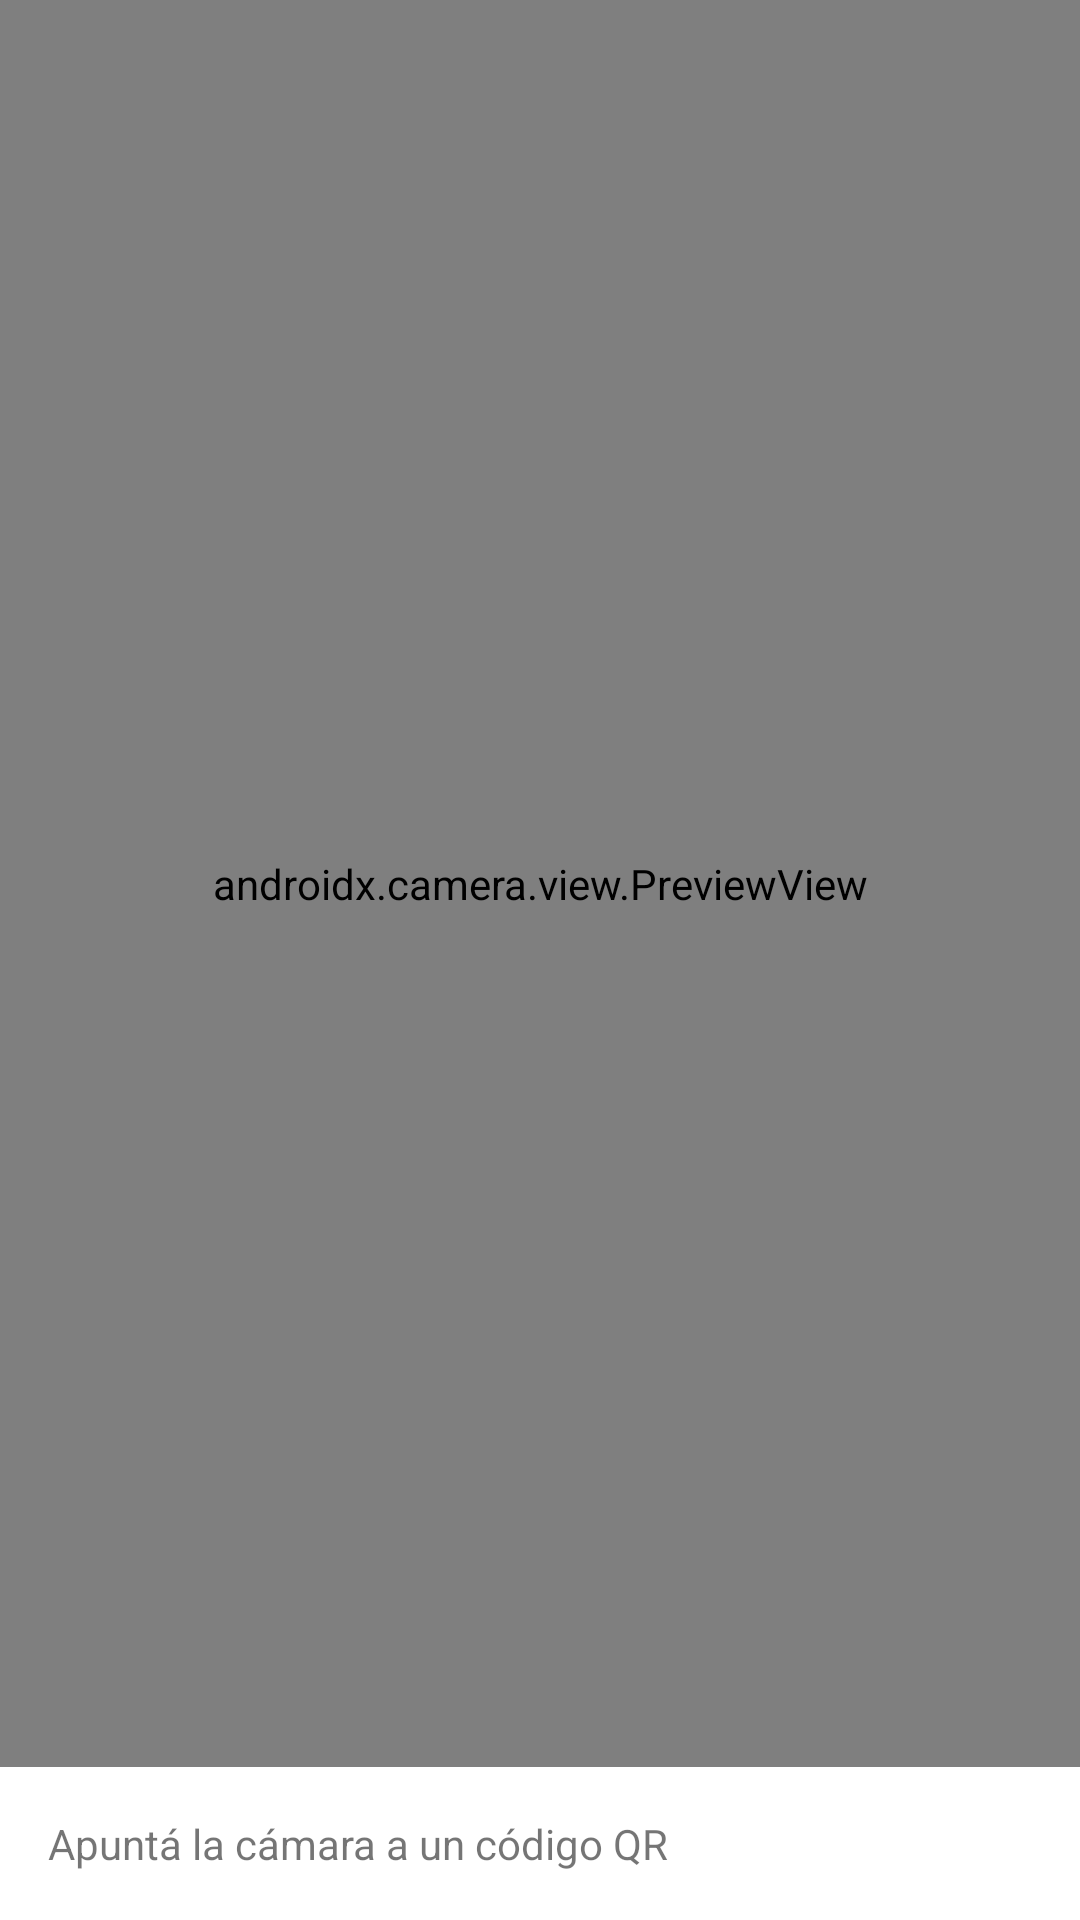

Write the Android layout XML for this screen, with the resource values it uses.
<!-- AndroidManifest.xml: application theme Theme.ActivitiesAndViews -->
<!-- res/layout/fragment_qr_scan.xml -->
<?xml version="1.0" encoding="utf-8"?>
<androidx.constraintlayout.widget.ConstraintLayout xmlns:android="http://schemas.android.com/apk/res/android"
    xmlns:app="http://schemas.android.com/apk/res-auto"
    android:layout_width="match_parent"
    android:layout_height="match_parent">

    
    <androidx.camera.view.PreviewView
        android:id="@+id/previewView"
        android:layout_width="0dp"
        android:layout_height="0dp"
        app:layout_constraintBottom_toTopOf="@id/tvResultado"
        app:layout_constraintEnd_toEndOf="parent"
        app:layout_constraintStart_toStartOf="parent"
        app:layout_constraintTop_toTopOf="parent" />

    
    <TextView
        android:id="@+id/tvResultado"
        android:layout_width="0dp"
        android:layout_height="wrap_content"
        android:padding="16dp"
        android:text="Apuntá la cámara a un código QR"
        android:textSize="14sp"
        app:layout_constraintBottom_toBottomOf="parent"
        app:layout_constraintEnd_toEndOf="parent"
        app:layout_constraintStart_toStartOf="parent" />

</androidx.constraintlayout.widget.ConstraintLayout>
<!-- resources referenced by this layout -->
<resources>
  <style name="Theme.ActivitiesAndViews" parent="Base.Theme.ActivitiesAndViews" />
  <style name="Base.Theme.ActivitiesAndViews" parent="Theme.MaterialComponents.DayNight.NoActionBar">
          <item name="colorPrimary">@color/light_primary</item>
          <item name="colorPrimaryVariant">@color/light_primary_variant</item>
          <item name="colorOnPrimary">@color/light_on_primary</item>
          <item name="colorSecondary">@color/light_secondary</item>
          <item name="colorOnSecondary">@color/light_on_secondary</item>
          <item name="colorSurface">@color/light_surface</item>
          <item name="colorOnSurface">@color/light_on_surface</item>
          <item name="colorError">@color/light_error</item>
      </style>
  <color name="light_primary">#6200EE</color>
  <color name="light_primary_variant">#3700B3</color>
  <color name="light_on_primary">#FFFFFF</color>
  <color name="light_secondary">#03DAC6</color>
  <color name="light_on_secondary">#000000</color>
  <color name="light_surface">#FFFFFF</color>
  <color name="light_on_surface">#000000</color>
  <color name="light_error">#B00020</color>
</resources>
